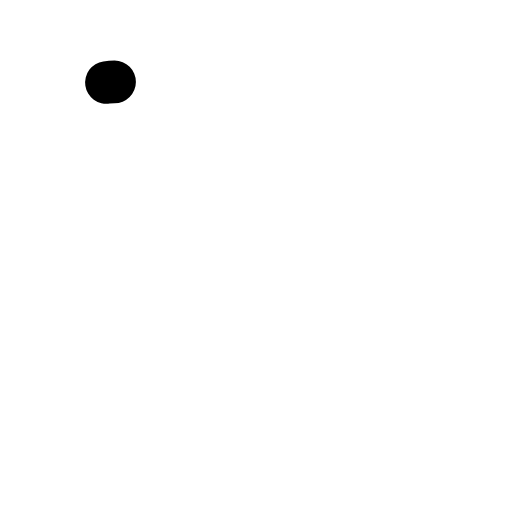
t = 0.00 s
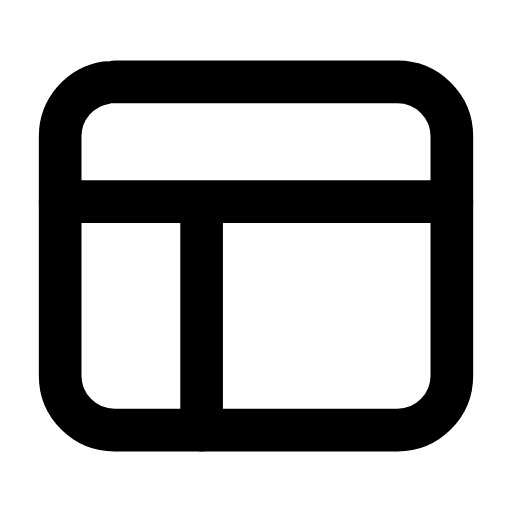
t = 0.24 s
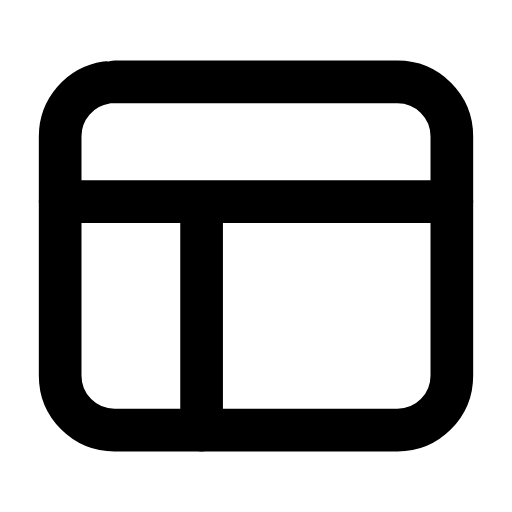
t = 0.47 s
t = 0.68 s: frame unchanged from t = 0.47 s, image omitted
t = 0.95 s: frame unchanged from t = 0.47 s, image omitted
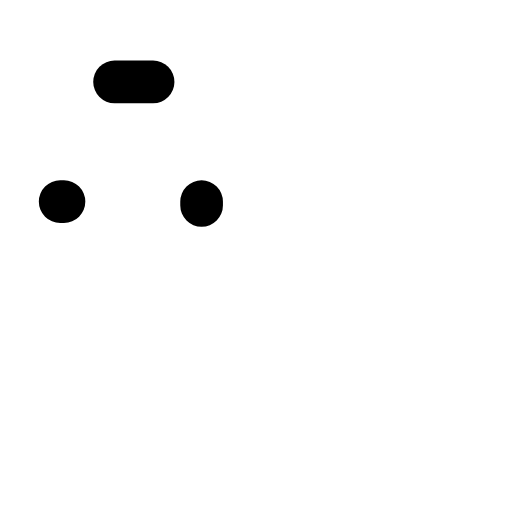
t = 1.17 s

The animated SVG that drew these frames (rendered in a browser with its animation timeline set to each time). Animation: 2 SMIL elements (animate=2); one cycle of 1.40 s, repeats indefinitely.

<svg xmlns="http://www.w3.org/2000/svg" width="24" height="24" viewBox="0 0 24 24" fill="none"><g transform="translate(-0.24 -0.24) scale(1.02)"><rect stroke="currentColor" stroke-width="1.961" stroke-linecap="round" stroke-linejoin="round" fill="none" x="3" y="4" width="18" height="16" rx="2.5" pathLength="1" stroke-dasharray="1"><animate attributeName="stroke-dashoffset" values="1;1;0;0;0;0;1;1;1" keyTimes="0;0;0.189;0.45;0.6;0.774;0.9;0.9;1" dur="1.4s" repeatCount="indefinite" calcMode="spline" keySplines="0.16 1 0.3 1;0.16 1 0.3 1;0.16 1 0.3 1;0.16 1 0.3 1;0.16 1 0.3 1;0.16 1 0.3 1;0.16 1 0.3 1;0.16 1 0.3 1"/></rect><path stroke="currentColor" stroke-width="1.961" stroke-linecap="round" stroke-linejoin="round" fill="none" d="M3 9.5L21 9.5M9.5 9.5L9.5 20" pathLength="1" stroke-dasharray="1"><animate attributeName="stroke-dashoffset" values="1;1;0;0;0;0;1;1;1" keyTimes="0;0.0315;0.2205;0.45;0.6;0.753;0.879;0.9;1" dur="1.4s" repeatCount="indefinite" calcMode="spline" keySplines="0.16 1 0.3 1;0.16 1 0.3 1;0.16 1 0.3 1;0.16 1 0.3 1;0.16 1 0.3 1;0.16 1 0.3 1;0.16 1 0.3 1;0.16 1 0.3 1"/></path></g></svg>
